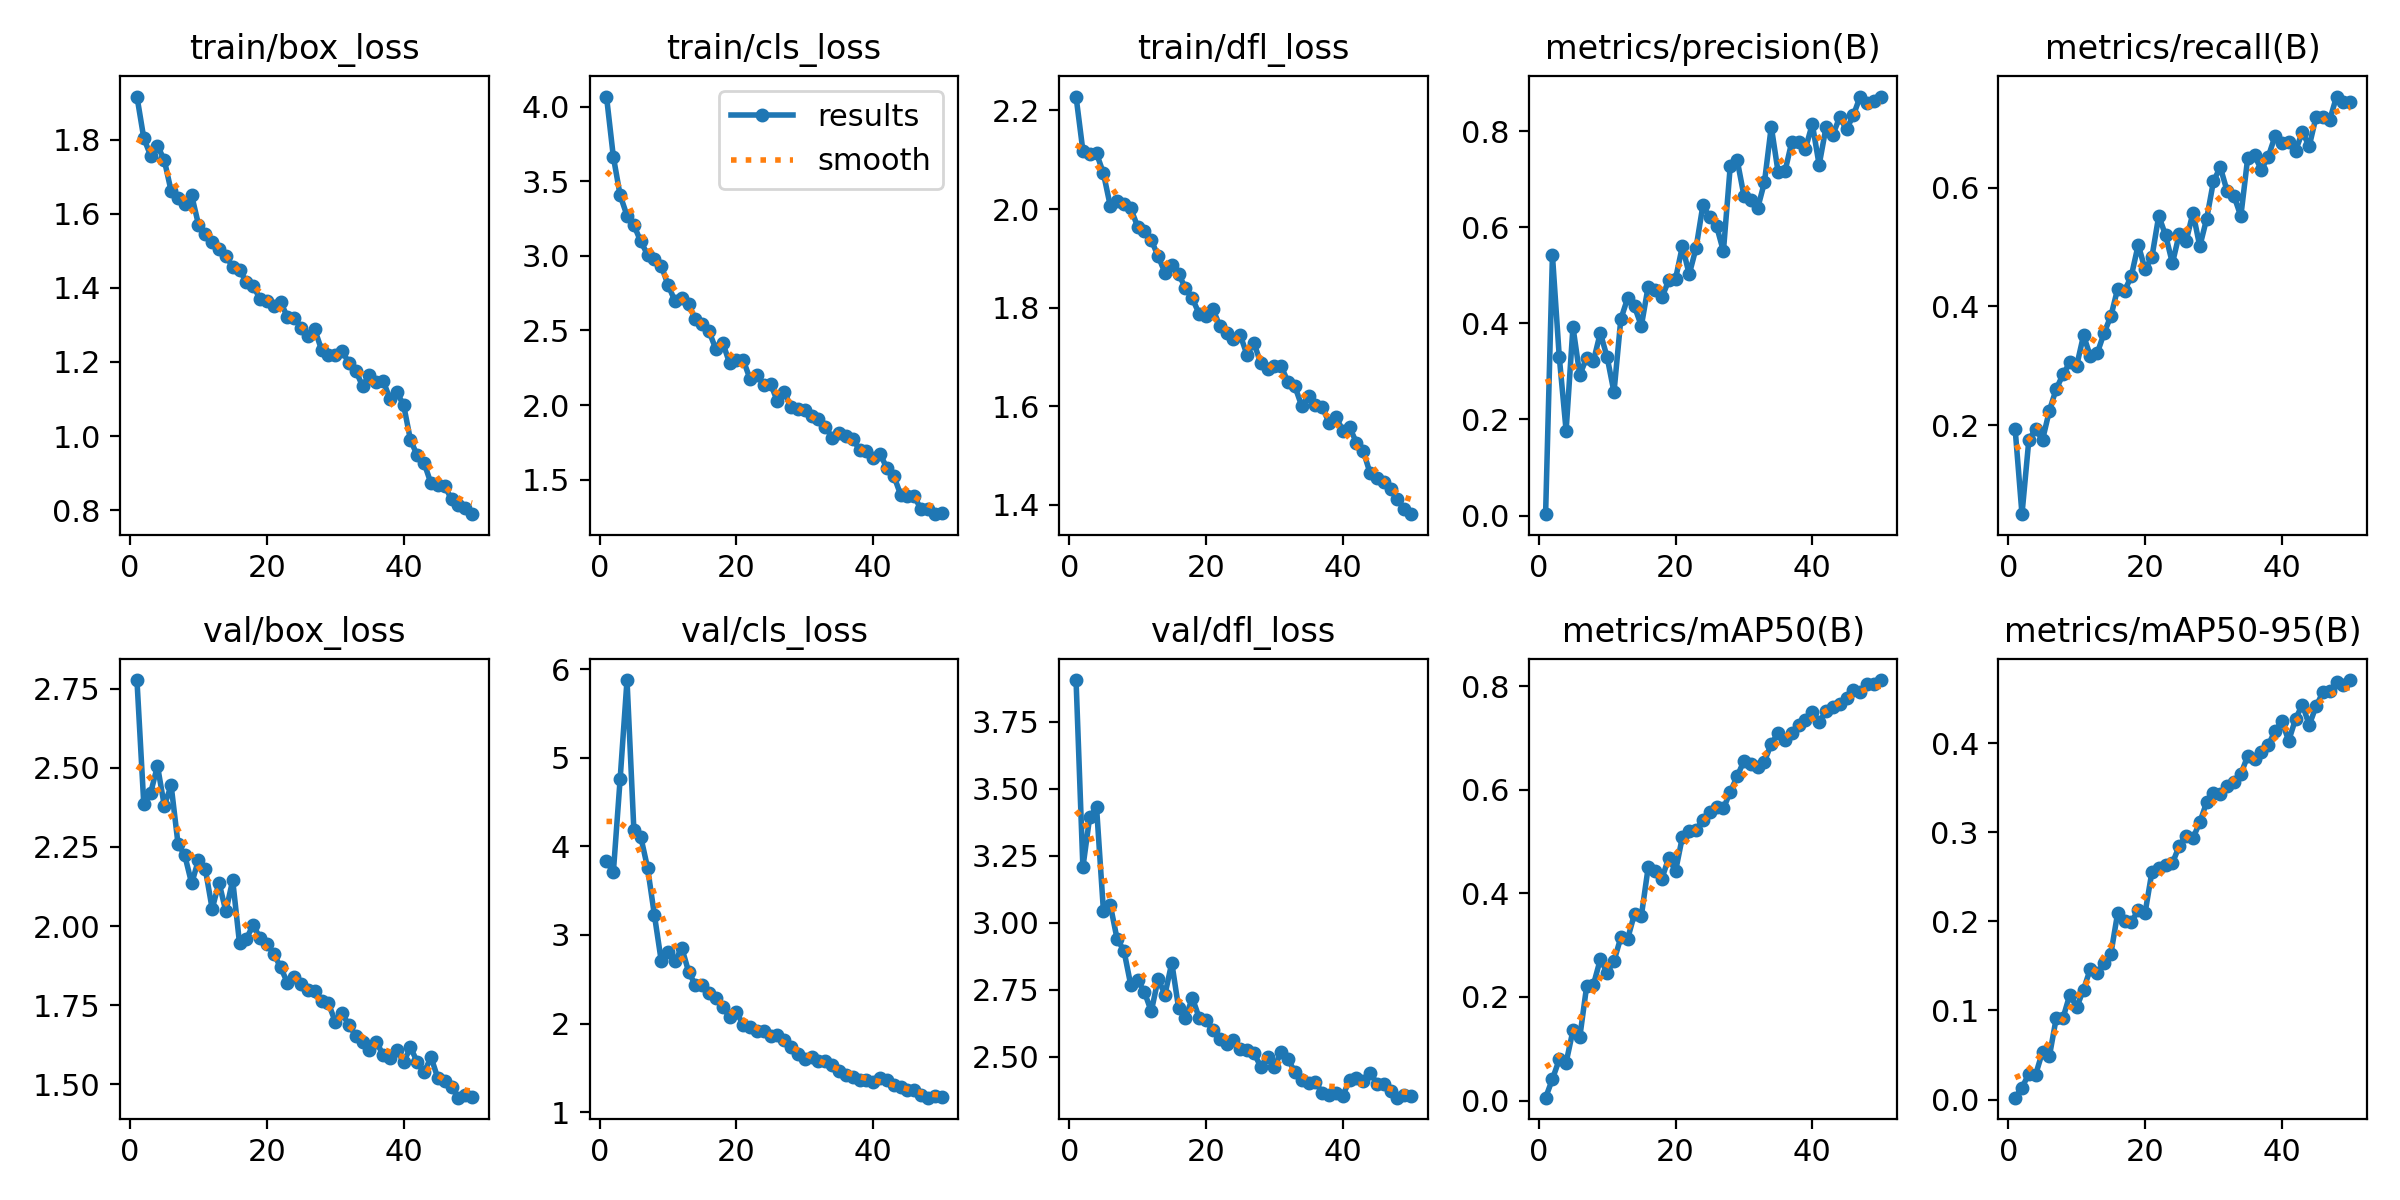

The data file committed next to this chart (first rows):
epoch, time, train/box_loss, train/cls_loss, train/dfl_loss, metrics/precision(B), metrics/recall(B), metrics/mAP50(B), metrics/mAP50-95(B), val/box_loss, val/cls_loss, val/dfl_loss, lr/pg0, lr/pg1, lr/pg2
1, 22.91, 1.916, 4.067, 2.228, 0.0028, 0.1932, 0.00547, 0.00213, 2.778, 3.832, 3.905, 0.00032, 0.00032, 0.06832
2, 41.67, 1.804, 3.664, 2.118, 0.542, 0.04966, 0.04143, 0.01342, 2.385, 3.707, 3.207, 0.0006371, 0.0006371, 0.03564
3, 60.73, 1.757, 3.405, 2.111, 0.3302, 0.1746, 0.07921, 0.02898, 2.421, 4.766, 3.395, 0.0009412, 0.0009412, 0.002941
4, 81.2, 1.784, 3.269, 2.113, 0.1767, 0.1937, 0.07331, 0.02813, 2.506, 5.877, 3.43, 0.0009406, 0.0009406, 0.0009406
5, 99.44, 1.745, 3.206, 2.073, 0.3927, 0.1747, 0.1353, 0.05361, 2.38, 4.188, 3.045, 0.0009208, 0.0009208, 0.0009208
6, 118.6, 1.661, 3.097, 2.007, 0.2926, 0.2239, 0.1225, 0.04838, 2.445, 4.111, 3.067, 0.000901, 0.000901, 0.000901
7, 137.1, 1.641, 3.009, 2.017, 0.3287, 0.2607, 0.2203, 0.09111, 2.261, 3.76, 2.939, 0.0008812, 0.0008812, 0.0008812
8, 156.6, 1.627, 2.979, 2.01, 0.3219, 0.2852, 0.2238, 0.09165, 2.223, 3.228, 2.896, 0.0008614, 0.0008614, 0.0008614
9, 175.2, 1.65, 2.935, 2.001, 0.3803, 0.3057, 0.2724, 0.1179, 2.135, 2.709, 2.768, 0.0008416, 0.0008416, 0.0008416
10, 193.9, 1.571, 2.805, 1.965, 0.3297, 0.3002, 0.2469, 0.1036, 2.209, 2.812, 2.786, 0.0008218, 0.0008218, 0.0008218
11, 212.1, 1.545, 2.698, 1.955, 0.2569, 0.3512, 0.2693, 0.1235, 2.18, 2.701, 2.741, 0.000802, 0.000802, 0.000802
12, 231.1, 1.524, 2.718, 1.937, 0.4088, 0.3159, 0.3148, 0.1469, 2.054, 2.856, 2.669, 0.0007822, 0.0007822, 0.0007822
13, 250.1, 1.506, 2.675, 1.905, 0.4526, 0.3209, 0.3123, 0.1424, 2.138, 2.587, 2.79, 0.0007624, 0.0007624, 0.0007624
14, 267.9, 1.486, 2.576, 1.871, 0.4353, 0.3551, 0.3605, 0.1533, 2.046, 2.431, 2.732, 0.0007426, 0.0007426, 0.0007426
15, 286.8, 1.457, 2.546, 1.886, 0.3949, 0.3836, 0.3563, 0.1638, 2.145, 2.431, 2.85, 0.0007228, 0.0007228, 0.0007228
16, 305.7, 1.448, 2.493, 1.869, 0.4769, 0.4302, 0.45, 0.2099, 1.945, 2.343, 2.681, 0.000703, 0.000703, 0.000703
17, 324.8, 1.416, 2.374, 1.839, 0.4697, 0.4257, 0.4438, 0.2008, 1.96, 2.293, 2.644, 0.0006832, 0.0006832, 0.0006832
18, 343.4, 1.405, 2.417, 1.819, 0.4541, 0.4519, 0.4282, 0.1992, 2.004, 2.184, 2.72, 0.0006634, 0.0006634, 0.0006634
19, 361.7, 1.37, 2.281, 1.788, 0.4895, 0.5041, 0.4683, 0.2129, 1.961, 2.075, 2.646, 0.0006436, 0.0006436, 0.0006436
20, 380.6, 1.364, 2.301, 1.784, 0.4927, 0.4624, 0.4428, 0.2096, 1.943, 2.134, 2.636, 0.0006238, 0.0006238, 0.0006238
21, 398.7, 1.35, 2.301, 1.798, 0.5607, 0.4832, 0.5086, 0.2556, 1.913, 1.981, 2.598, 0.000604, 0.000604, 0.000604
22, 417.9, 1.362, 2.174, 1.764, 0.5022, 0.5528, 0.5212, 0.2595, 1.87, 1.964, 2.565, 0.0005842, 0.0005842, 0.0005842
23, 436.5, 1.321, 2.199, 1.75, 0.5569, 0.5198, 0.523, 0.2629, 1.821, 1.918, 2.548, 0.0005644, 0.0005644, 0.0005644
24, 455.3, 1.32, 2.135, 1.737, 0.646, 0.4729, 0.5411, 0.2655, 1.838, 1.922, 2.563, 0.0005446, 0.0005446, 0.0005446
25, 473.8, 1.293, 2.142, 1.745, 0.621, 0.5223, 0.5568, 0.2849, 1.818, 1.862, 2.528, 0.0005248, 0.0005248, 0.0005248
26, 492.3, 1.271, 2.024, 1.704, 0.6028, 0.5099, 0.5667, 0.2962, 1.799, 1.875, 2.526, 0.000505, 0.000505, 0.000505
27, 511, 1.288, 2.088, 1.729, 0.5503, 0.5581, 0.5638, 0.2936, 1.793, 1.816, 2.514, 0.0004852, 0.0004852, 0.0004852
28, 528.8, 1.232, 1.986, 1.687, 0.7275, 0.5013, 0.5958, 0.3111, 1.761, 1.739, 2.464, 0.0004654, 0.0004654, 0.0004654
29, 547.1, 1.22, 1.971, 1.676, 0.7413, 0.5475, 0.6255, 0.3337, 1.756, 1.651, 2.498, 0.0004456, 0.0004456, 0.0004456
30, 565.5, 1.219, 1.968, 1.681, 0.6661, 0.6111, 0.6553, 0.3445, 1.697, 1.606, 2.462, 0.0004258, 0.0004258, 0.0004258
31, 584.5, 1.23, 1.926, 1.681, 0.6562, 0.6348, 0.6488, 0.3426, 1.724, 1.623, 2.518, 0.000406, 0.000406, 0.000406
32, 602.4, 1.197, 1.905, 1.649, 0.6394, 0.5942, 0.6434, 0.3516, 1.686, 1.582, 2.49, 0.0003862, 0.0003862, 0.0003862
33, 620.8, 1.176, 1.855, 1.641, 0.6938, 0.5862, 0.6543, 0.3562, 1.653, 1.579, 2.443, 0.0003664, 0.0003664, 0.0003664
34, 639.5, 1.135, 1.78, 1.601, 0.81, 0.5522, 0.6887, 0.3653, 1.634, 1.531, 2.414, 0.0003466, 0.0003466, 0.0003466
35, 657.9, 1.166, 1.812, 1.621, 0.715, 0.6497, 0.709, 0.3856, 1.607, 1.468, 2.403, 0.0003268, 0.0003268, 0.0003268
36, 676.4, 1.146, 1.795, 1.603, 0.7165, 0.6545, 0.6964, 0.382, 1.634, 1.424, 2.407, 0.000307, 0.000307, 0.000307
37, 693.9, 1.149, 1.774, 1.599, 0.7781, 0.6305, 0.7099, 0.3899, 1.592, 1.392, 2.364, 0.0002872, 0.0002872, 0.0002872
38, 712.3, 1.1, 1.701, 1.566, 0.7778, 0.6521, 0.7249, 0.3978, 1.583, 1.366, 2.357, 0.0002674, 0.0002674, 0.0002674
39, 730.9, 1.119, 1.695, 1.579, 0.764, 0.6869, 0.7344, 0.4138, 1.607, 1.369, 2.364, 0.0002476, 0.0002476, 0.0002476
40, 749.3, 1.083, 1.646, 1.551, 0.8153, 0.676, 0.7509, 0.4247, 1.57, 1.336, 2.354, 0.0002278, 0.0002278, 0.0002278
41, 770.8, 0.9889, 1.675, 1.557, 0.73, 0.6767, 0.7305, 0.4028, 1.616, 1.391, 2.414, 0.000208, 0.000208, 0.000208
42, 788.5, 0.9476, 1.576, 1.526, 0.8081, 0.6624, 0.7513, 0.4271, 1.569, 1.366, 2.422, 0.0001882, 0.0001882, 0.0001882
43, 806.2, 0.9267, 1.528, 1.509, 0.793, 0.6939, 0.7597, 0.4435, 1.537, 1.305, 2.411, 0.0001684, 0.0001684, 0.0001684
44, 824.1, 0.872, 1.401, 1.464, 0.8291, 0.6701, 0.766, 0.4204, 1.585, 1.282, 2.441, 0.0001486, 0.0001486, 0.0001486
45, 841.5, 0.8673, 1.39, 1.456, 0.8045, 0.7195, 0.7769, 0.4415, 1.519, 1.251, 2.399, 0.0001288, 0.0001288, 0.0001288
46, 858.5, 0.8647, 1.388, 1.446, 0.8332, 0.7199, 0.792, 0.4571, 1.511, 1.246, 2.398, 0.000109, 0.000109, 0.000109
47, 876.4, 0.8301, 1.302, 1.433, 0.8725, 0.7145, 0.7893, 0.4586, 1.491, 1.191, 2.372, 8.92e-05, 8.92e-05, 8.92e-05
48, 894.5, 0.8132, 1.307, 1.412, 0.8587, 0.7539, 0.8048, 0.4683, 1.457, 1.164, 2.347, 6.94e-05, 6.94e-05, 6.94e-05
49, 912.3, 0.8056, 1.269, 1.393, 0.863, 0.7446, 0.8039, 0.4649, 1.465, 1.185, 2.359, 4.96e-05, 4.96e-05, 4.96e-05
50, 929.4, 0.7891, 1.275, 1.381, 0.8721, 0.7445, 0.8117, 0.471, 1.459, 1.171, 2.352, 2.98e-05, 2.98e-05, 2.98e-05
